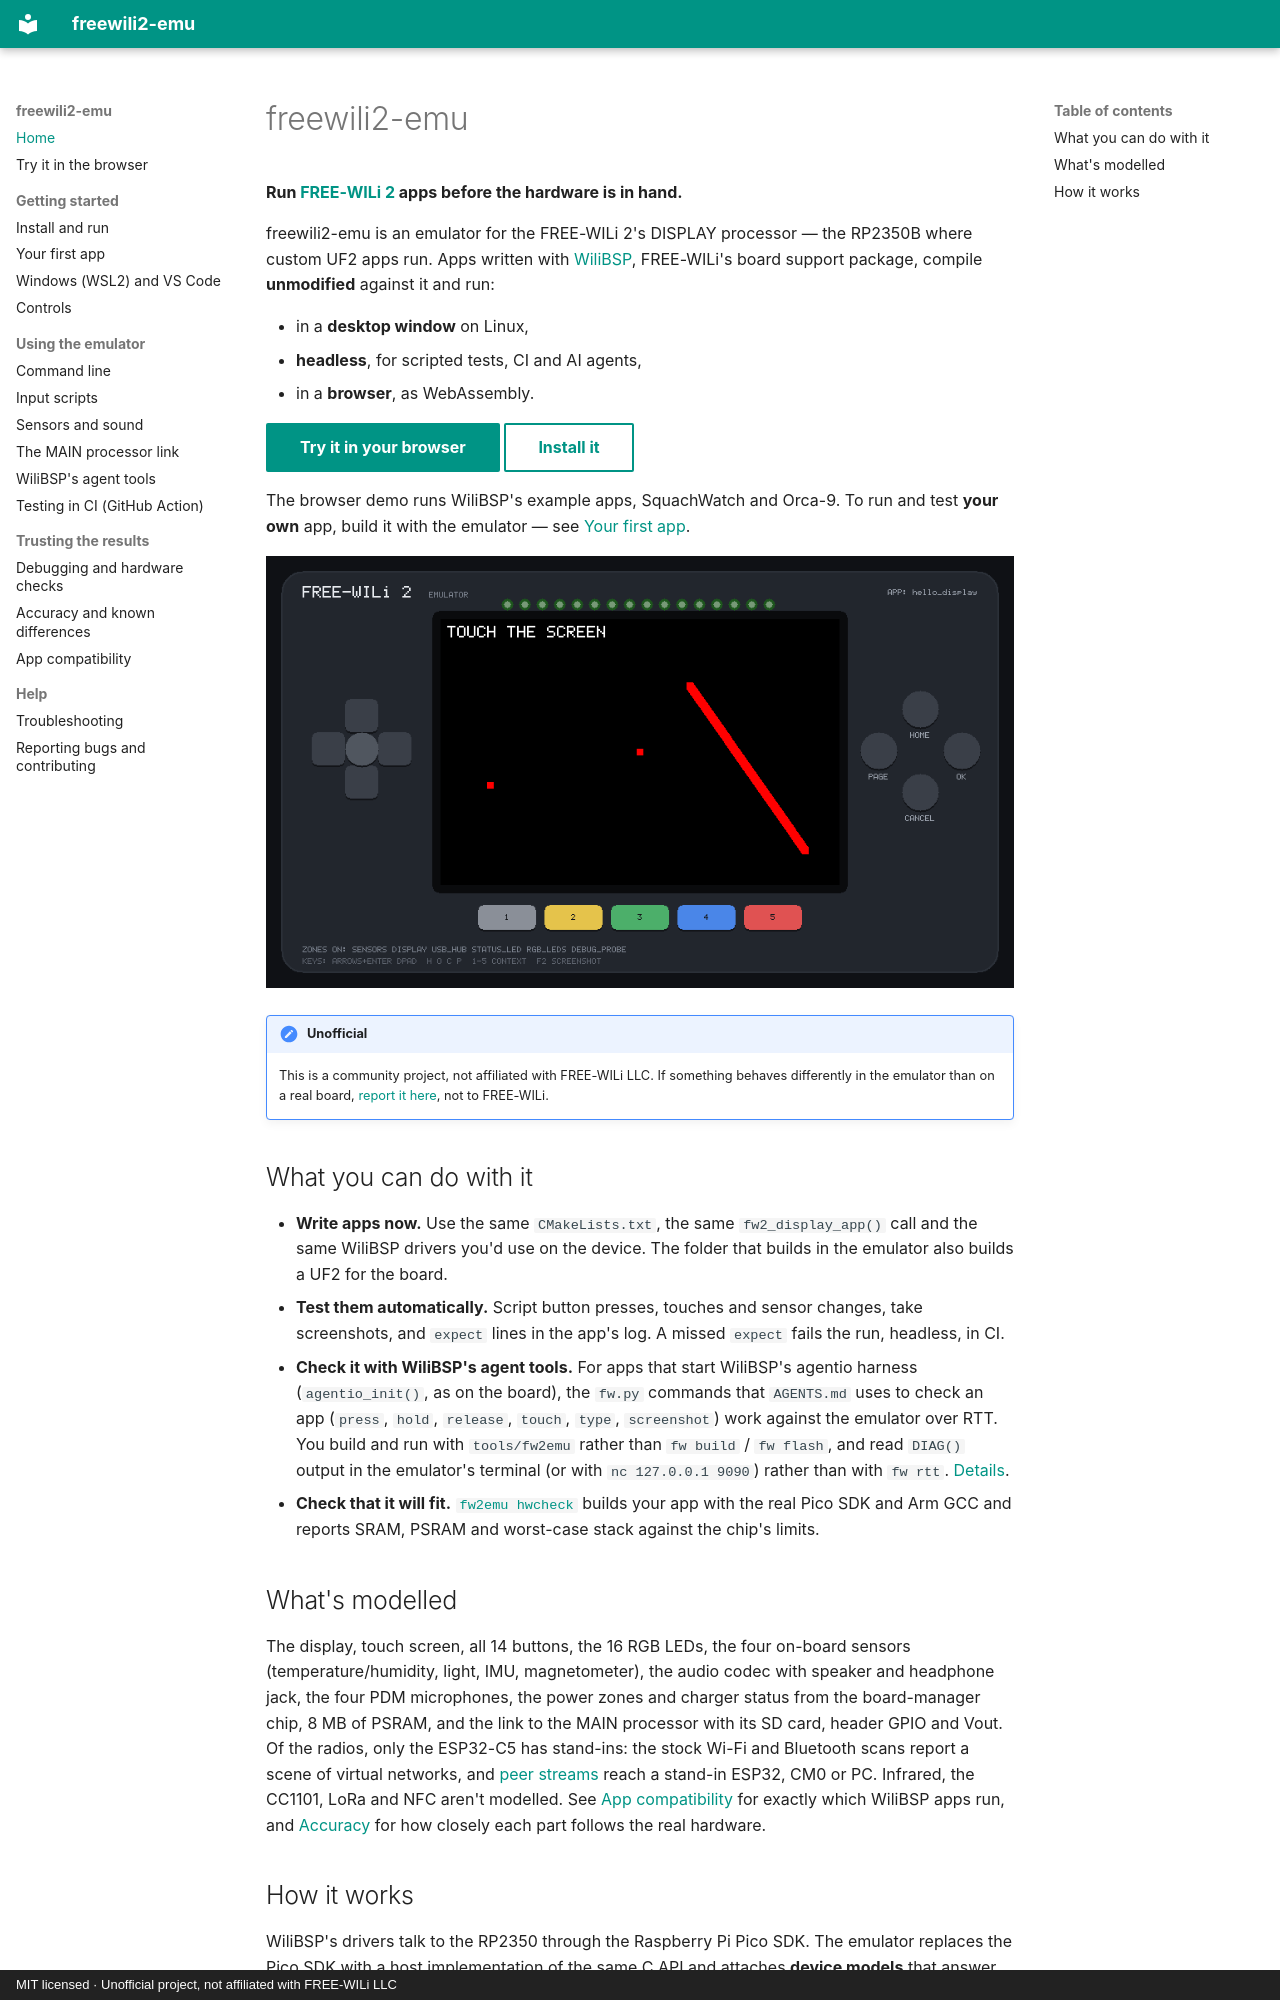

repository: dfdarty/freewili2-emu · page: index.html · generator: mkdocs · copyright: MIT licensed · Unofficial project, not affiliated with FREE-WILi LLC

# freewili2-emu

**Run [FREE-WILi 2](https://freewili.com) apps before the hardware is in hand.**

freewili2-emu is an emulator for the FREE-WILi 2's DISPLAY processor — the
RP2350B where custom UF2 apps run. Apps written with
[WiliBSP](https://github.com/freewili/wilibsp), FREE-WILi's board support
package, compile **unmodified** against it and run:

- in a **desktop window** on Linux,
- **headless**, for scripted tests, CI and AI agents,
- in a **browser**, as WebAssembly.

[Try it in your browser](https://dfdarty.github.io/freewili2-emu/emulator/){ .md-button .md-button--primary }
[Install it](getting-started.md){ .md-button }

The browser demo runs WiliBSP's example apps, SquachWatch and Orca-9. To run and test **your own**
app, build it with the emulator — see [Your first app](first-app.md).

![hello_display running in the emulator](hello_display.png)

!!! note "Unofficial"
    This is a community project, not affiliated with FREE-WILi LLC. If
    something behaves differently in the emulator than on a real board,
    [report it here](contributing.md#reporting-bugs), not to FREE-WILi.

## What you can do with it

- **Write apps now.** Use the same `CMakeLists.txt`, the same
  `fw2_display_app()` call and the same WiliBSP drivers you'd use on the
  device. The folder that builds in the emulator also builds a UF2 for the
  board.
- **Test them automatically.** Script button presses, touches and sensor
  changes, take screenshots, and `expect` lines in the app's log. A missed
  `expect` fails the run, headless, in CI.
- **Check it with WiliBSP's agent tools.** For apps that start WiliBSP's
  agentio harness (`agentio_init()`, as on the board), the `fw.py` commands
  that `AGENTS.md` uses to check an app (`press`, `hold`, `release`,
  `touch`, `type`, `screenshot`) work against the emulator over RTT. You
  build and run with `tools/fw2emu` rather than `fw build` / `fw flash`,
  and read `DIAG()` output in the emulator's terminal (or with
  `nc 127.0.0.1 9090`) rather than with `fw rtt`.
  [Details](wilibsp-tools.md).
- **Check that it will fit.** [`fw2emu hwcheck`](debugging.md#real-hardware-check-toolsfw2emu-hwcheck)
  builds your app with the real Pico SDK and Arm GCC and reports SRAM,
  PSRAM and worst-case stack against the chip's limits.

## What's modelled

The display, touch screen, all 14 buttons, the 16 RGB LEDs, the four
on-board sensors (temperature/humidity, light, IMU, magnetometer), the audio
codec with speaker and headphone jack, the four PDM microphones, the power
zones and charger status from the board-manager chip, 8 MB of PSRAM, and
the link to the MAIN processor with its SD card, header GPIO and Vout. Of
the radios, only the ESP32-C5 has stand-ins: the stock Wi-Fi and Bluetooth
scans report a scene of virtual networks, and
[peer streams](main-link.md#peer-streams-esp32-cm0-pc) reach a stand-in
ESP32, CM0 or PC. Infrared, the CC1101, LoRa and NFC aren't modelled. See [App compatibility](compatibility.md)
for exactly which WiliBSP apps run, and [Accuracy](accuracy.md) for how closely each part follows the real
hardware.
